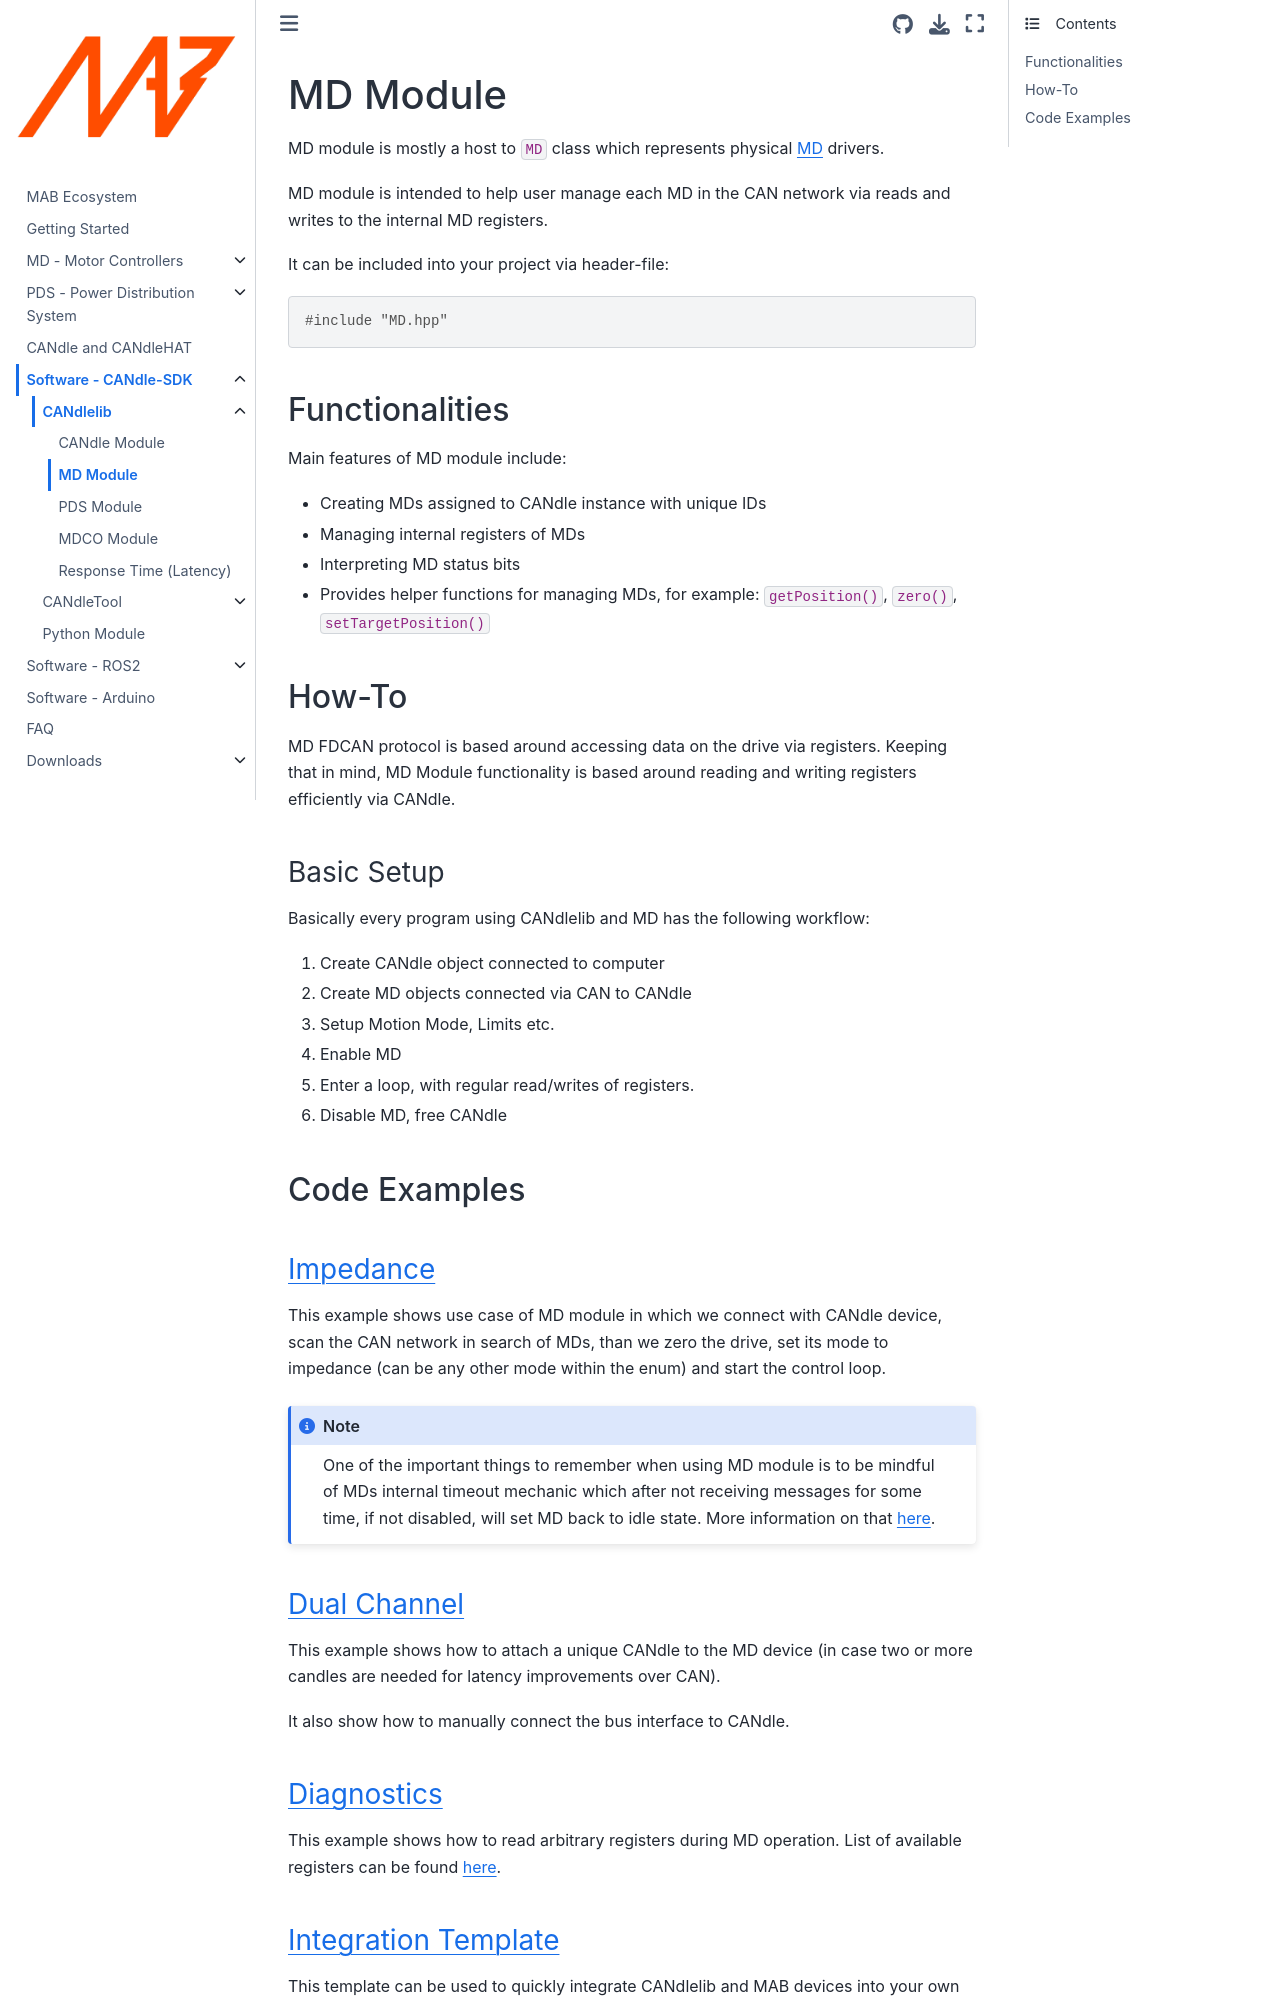

repository: mabrobotics/MD80-x-CANdle-Documentation · page: CANdle-SDK/candlelib/MDModule.html · generator: jekyll

# MD Module

MD module is mostly a host to `MD` class which represents physical [MD](../../MD/intro) drivers.

MD module is intended to help user manage each MD in the CAN network via reads and writes to the
internal MD registers.

It can be included into your project via header-file:

```
#include "MD.hpp"
```

## Functionalities

Main features of MD module include:

- Creating MDs assigned to CANdle instance with unique IDs
- Managing internal registers of MDs
- Interpreting MD status bits
- Provides helper functions for managing MDs, for example: `getPosition()`, `zero()`,
  `setTargetPosition()`

## How-To

MD FDCAN protocol is based around accessing data on the drive via registers. Keeping that in mind,
MD Module functionality is based around reading and writing registers efficiently via CANdle.

### Basic Setup

Basically every program using CANdlelib and MD has the following workflow:

1. Create CANdle object connected to computer
1. Create MD objects connected via CAN to CANdle
1. Setup Motion Mode, Limits etc.
1. Enable MD
1. Enter a loop, with regular read/writes of registers.
1. Disable MD, free CANdle

## Code Examples

### [Impedance](https://github.com/mabrobotics/CANdle-SDK/blob/main/examples/cpp/md_example_impedance.cpp)

This example shows use case of MD module in which we connect with CANdle device, scan the CAN
network in search of MDs, than we zero the drive, set its mode to impedance (can be any other mode
within the enum) and start the control loop.

```{note}
One of the important things to remember when using MD module is to be mindful of MDs internal timeout mechanic which after not receiving messages for some time, if not disabled, will set MD back to idle state. More information on that [here](watchdog).
```

### [Dual Channel](https://github.com/mabrobotics/CANdle-SDK/blob/main/examples/cpp/md_example_dual_chanel.cpp)

This example shows how to attach a unique CANdle to the MD device (in case two or more candles are
needed for latency improvements over CAN).

It also show how to manually connect the bus interface to CANdle.
